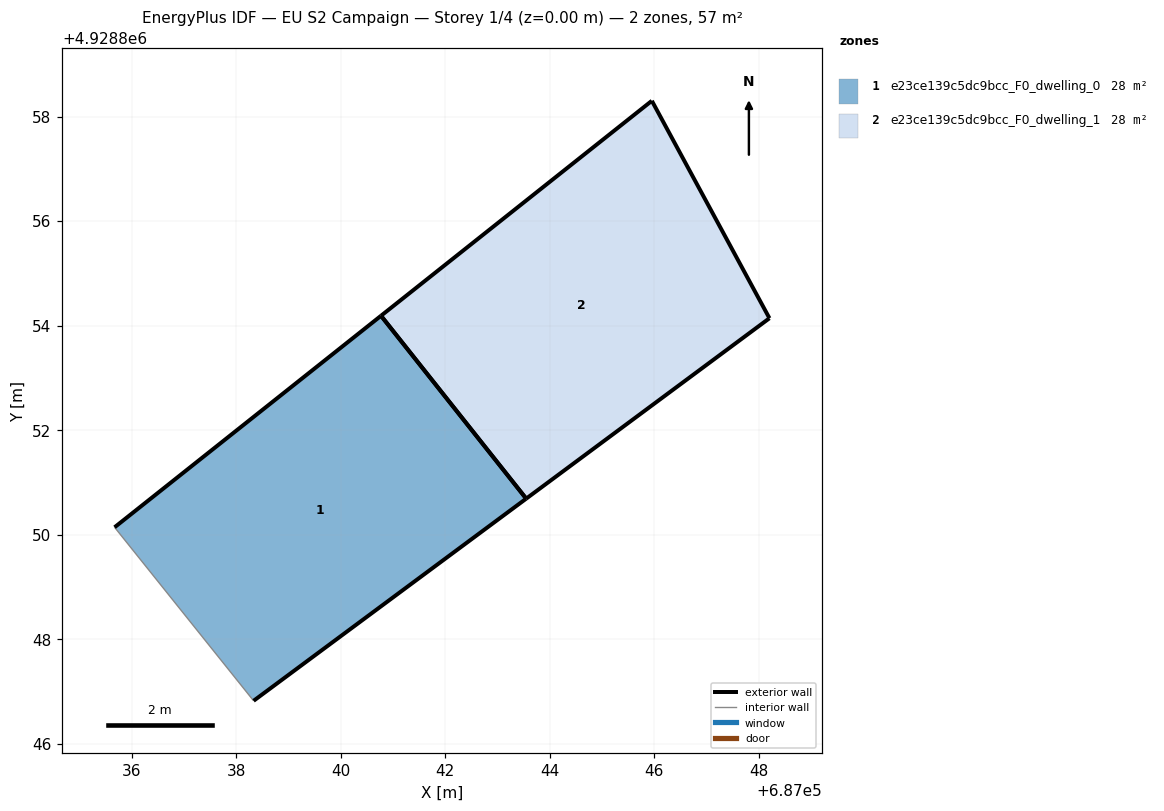
=== STOREY PLAN SPEC (per zone: floor XY polygon, exterior-wall plan segments, windows/doors) ===
zone 1: e23ce139c5dc9bcc_F0_dwelling_0  (28.3 m²)
  floor: (687043.55, 4928850.69) (687040.77, 4928854.19) (687035.68, 4928850.14) (687038.34, 4928846.82)
  exterior wall: (687035.68, 4928850.14) – (687040.77, 4928854.19)  [6.5 m]
  exterior wall: (687043.55, 4928850.69) – (687038.34, 4928846.82)  [6.5 m]
  exterior wall: (687040.77, 4928854.19) – (687043.55, 4928850.69)  [4.5 m]
  interior walls: 1
zone 2: e23ce139c5dc9bcc_F0_dwelling_1  (28.3 m²)
  floor: (687048.21, 4928854.14) (687045.96, 4928858.30) (687040.77, 4928854.19) (687043.55, 4928850.69)
  exterior wall: (687040.77, 4928854.19) – (687045.96, 4928858.30)  [6.6 m]
  exterior wall: (687045.96, 4928858.30) – (687048.21, 4928854.14)  [4.7 m]
  exterior wall: (687048.21, 4928854.14) – (687043.55, 4928850.69)  [5.8 m]
  exterior wall: (687043.55, 4928850.69) – (687040.77, 4928854.19)  [4.5 m]

=== DERIVED (storey summary) ===
Building: EU S2 Campaign
Storey: 1 of 4  (floor level z = 0.00 m)
Storey gross floor area: 56.7 m²
Zones on this storey: 2
  - e23ce139c5dc9bcc_F0_dwelling_0: floor 28.3 m²; exterior wall 17.5 m (52.4 m²); WWR 0.0%
  - e23ce139c5dc9bcc_F0_dwelling_1: floor 28.3 m²; exterior wall 21.6 m (64.8 m²); WWR 0.0%
Zone adjacency: (none detected)